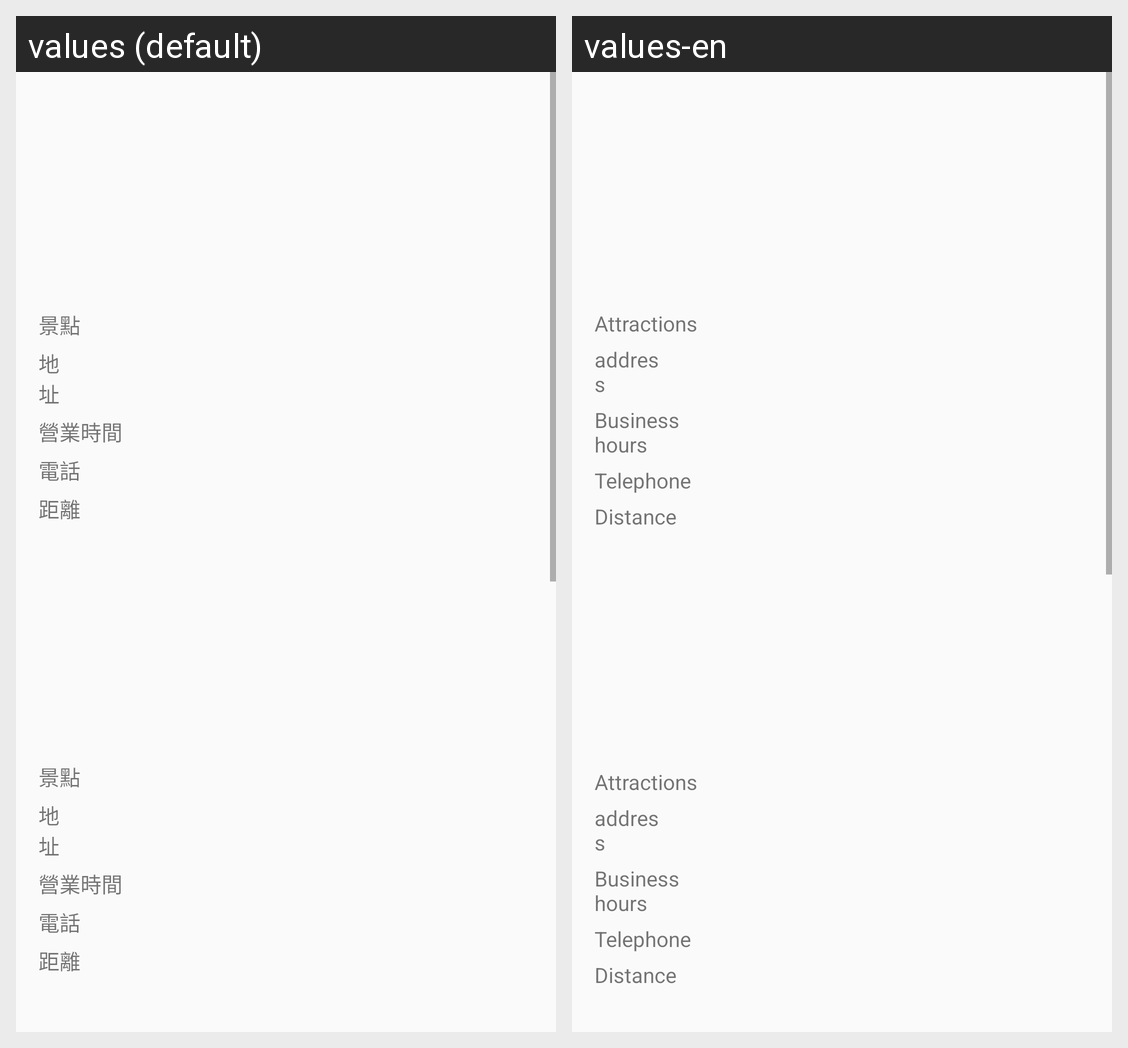

Strings drawn on this Android screen and how each of the app's shown locales translates them:
Android screen res/layout/common_search_info4.xml rendered under 2 locales, left to right: values (default), values-en. Device: Nexus 5 (rendered at 1080×1920; each locale shown at half size, 540×960, under a caption strip naming it); theme AppTheme.
Strings drawn on this screen, with the default value and each locale's value (text and hints the layout hard-codes, and strings that could not be matched under every locale, appear in the picture but are not listed):

hot_spot
  values: 景點
  values-en: Attractions

spot_address
  values: 地址
  values-en: address

spot_time
  values: 營業時間
  values-en: Business hours

spot_telephone
  values: 電話
  values-en: Telephone

spot_distance
  values: 距離
  values-en: Distance
